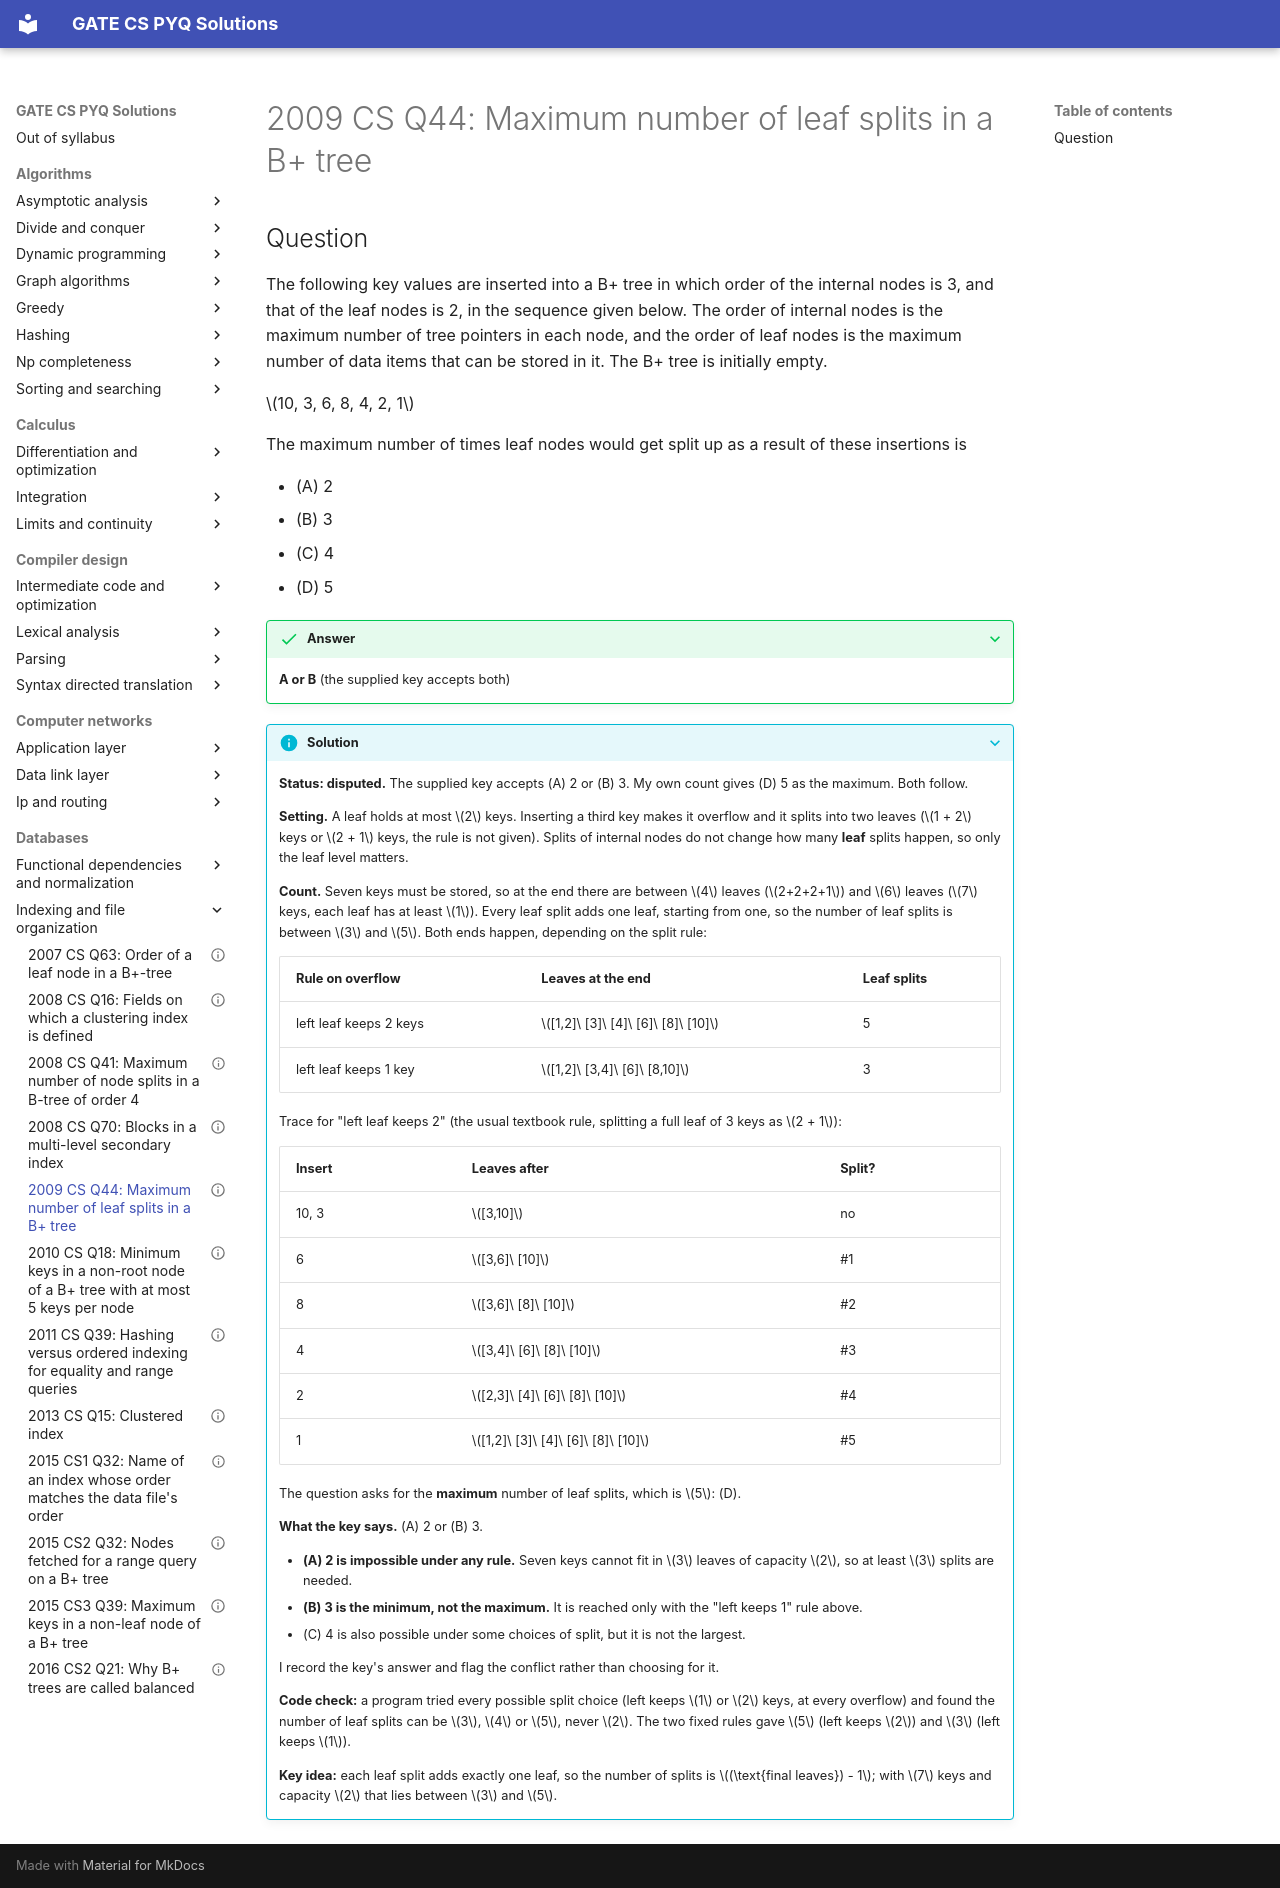

repository: saheenusman/GATE-PYQs · page: databases/indexing-and-file-organization/2009-set1-q44/index.html · generator: mkdocs

---
title: "2009 CS Q44: Maximum number of leaf splits in a B+ tree"
year: 2009
set: 1
paper: CS
q_no: 44
subject: databases
topic: indexing-and-file-organization
also: []
marks: 2
type: MCQ
official_answer: "A or B"
status: disputed
---

# 2009 CS Q44: Maximum number of leaf splits in a B+ tree

## Question

The following key values are inserted into a B+ tree in which order of the internal nodes is 3, and that of the leaf nodes is 2, in the sequence given below. The order of internal nodes is the maximum number of tree pointers in each node, and the order of leaf nodes is the maximum number of data items that can be stored in it. The B+ tree is initially empty.

$10, 3, 6, 8, 4, 2, 1$

The maximum number of times leaf nodes would get split up as a result of these insertions is

- (A) 2
- (B) 3
- (C) 4
- (D) 5

<details class="success" markdown="1">
<summary>Answer</summary>

**A or B** (the supplied key accepts both)

</details>

<details class="info" markdown="1">
<summary>Solution</summary>

**Status: disputed.** The supplied key accepts (A) 2 or (B) 3. My own count gives (D) 5 as the maximum. Both follow.

**Setting.** A leaf holds at most $2$ keys. Inserting a third key makes it overflow and it splits into two leaves ($1 + 2$ keys or $2 + 1$ keys, the rule is not given). Splits of internal nodes do not change how many **leaf** splits happen, so only the leaf level matters.

**Count.** Seven keys must be stored, so at the end there are between $4$ leaves ($2+2+2+1$) and $6$ leaves ($7$ keys, each leaf has at least $1$). Every leaf split adds one leaf, starting from one, so the number of leaf splits is between $3$ and $5$. Both ends happen, depending on the split rule:

| Rule on overflow | Leaves at the end | Leaf splits |
|---|---|---|
| left leaf keeps 2 keys | $[1,2]\ [3]\ [4]\ [6]\ [8]\ [10]$ | 5 |
| left leaf keeps 1 key | $[1,2]\ [3,4]\ [6]\ [8,10]$ | 3 |

Trace for "left leaf keeps 2" (the usual textbook rule, splitting a full leaf of 3 keys as $2 + 1$):

| Insert | Leaves after | Split? |
|---|---|---|
| 10, 3 | $[3,10]$ | no |
| 6 | $[3,6]\ [10]$ | #1 |
| 8 | $[3,6]\ [8]\ [10]$ | #2 |
| 4 | $[3,4]\ [6]\ [8]\ [10]$ | #3 |
| 2 | $[2,3]\ [4]\ [6]\ [8]\ [10]$ | #4 |
| 1 | $[1,2]\ [3]\ [4]\ [6]\ [8]\ [10]$ | #5 |

The question asks for the **maximum** number of leaf splits, which is $5$: (D).

**What the key says.** (A) 2 or (B) 3.

- **(A) 2 is impossible under any rule.** Seven keys cannot fit in $3$ leaves of capacity $2$, so at least $3$ splits are needed.
- **(B) 3 is the minimum, not the maximum.** It is reached only with the "left keeps 1" rule above.
- (C) 4 is also possible under some choices of split, but it is not the largest.

I record the key's answer and flag the conflict rather than choosing for it.

**Code check:** a program tried every possible split choice (left keeps $1$ or $2$ keys, at every overflow) and found the number of leaf splits can be $3$, $4$ or $5$, never $2$. The two fixed rules gave $5$ (left keeps $2$) and $3$ (left keeps $1$).

**Key idea:** each leaf split adds exactly one leaf, so the number of splits is $(\text{final leaves}) - 1$; with $7$ keys and capacity $2$ that lies between $3$ and $5$.

</details>
